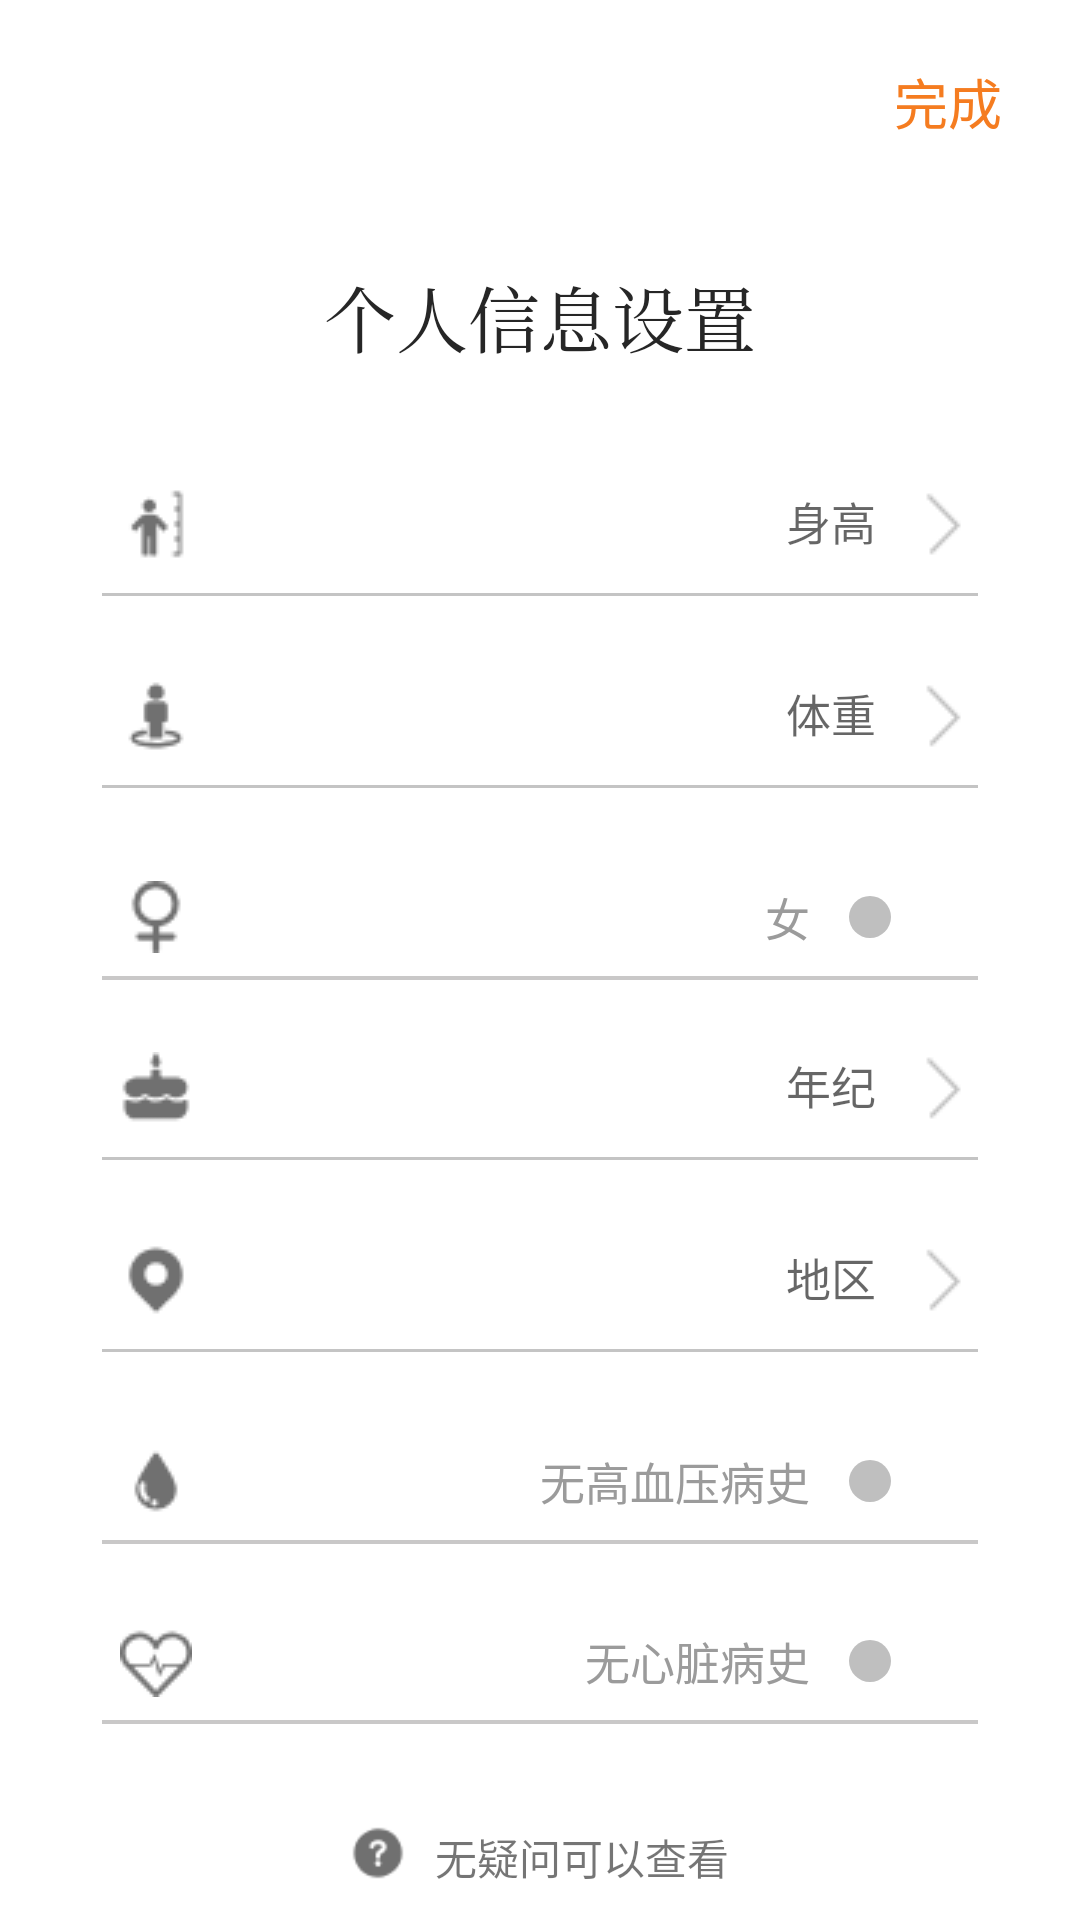

Produce the Android XML layout that renders to this screen, including the resource entries it uses.
<!-- AndroidManifest.xml: application theme AppTheme -->
<!-- res/layout/activity_bind.xml -->
<?xml version="1.0" encoding="utf-8"?>
<ScrollView
    xmlns:android="http://schemas.android.com/apk/res/android"
    xmlns:app="http://schemas.android.com/apk/res-auto"
    xmlns:tools="http://schemas.android.com/tools"
    tools:context=".Login.LoginActivity"
    android:layout_width="match_parent"
    android:layout_height="match_parent"
    android:fillViewport="true">

<LinearLayout
    android:background="@color/colorWhite"
    android:layout_width="match_parent"
    android:layout_height="match_parent"
    android:orientation="vertical">

    <Button
        android:layout_gravity="right"
        android:id="@+id/finish"
        android:background="@android:color/transparent"
        style="?android:attr/borderlessButtonStyle"
        android:textColor="@drawable/register_text_selector"
        android:layout_marginTop="10dp"
        android:textSize="18sp"
        android:text="完成"
        android:layout_width="wrap_content"
        android:layout_height="wrap_content" />

    <TextView
        android:textColor="@color/colorDarkBlack"
        android:layout_gravity="center_horizontal"
        android:layout_marginTop="30dp"
        android:typeface="serif"
        android:textSize="24sp"
        android:text="个人信息设置"
        android:layout_width="wrap_content"
        android:layout_height="wrap_content" />

    <TextView
        android:id="@+id/height_textView"
        android:gravity="right"
        android:theme="@style/MyEditText"
        android:paddingBottom="20dp"
        android:drawablePadding="10dp"
        android:paddingStart="10dp"
        android:textSize="15sp"
        android:hint="身高"
        android:drawableLeft="@drawable/height"
        android:drawableRight="@drawable/more_small"
        android:layout_marginTop="30dp"
        android:layout_marginStart="30dp"
        android:layout_marginEnd="30dp"
        android:layout_width="match_parent"
        android:layout_height="wrap_content" />

    <TextView
        android:id="@+id/weight_textView"
        android:gravity="right"
        android:theme="@style/MyEditText"
        android:paddingBottom="20dp"
        android:drawablePadding="10dp"
        android:paddingStart="10dp"
        android:textSize="15sp"
        android:hint="体重"
        android:drawableLeft="@drawable/weight_small"
        android:drawableRight="@drawable/more_small"
        android:layout_marginTop="10dp"
        android:layout_marginStart="30dp"
        android:layout_marginEnd="30dp"
        android:layout_width="match_parent"
        android:layout_height="wrap_content" />

    <RelativeLayout
        android:layout_marginTop="10dp"
        android:layout_marginStart="30dp"
        android:layout_marginEnd="30dp"
        android:layout_width="match_parent"
        android:layout_height="50sp">

        <ImageView
            android:layout_marginStart="10dp"
            android:layout_centerVertical="true"
            android:src="@drawable/sex"
            android:layout_width="24dp"
            android:layout_height="24dp" />

        <TextView
            android:id="@+id/sex_textView"
            android:textColor="@color/colorBindText"
            android:layout_centerVertical="true"
            android:layout_marginEnd="10dp"
            android:layout_toLeftOf="@+id/sex_switch"
            android:layout_toStartOf="@+id/sex_switch"
            android:text="女"
            android:textSize="15sp"
            android:layout_width="wrap_content"
            android:layout_height="wrap_content" />

        <Switch
            android:id="@+id/sex_switch"
            android:layout_width="wrap_content"
            android:layout_height="wrap_content"
            android:layout_alignParentEnd="true"
            android:layout_centerVertical="true"
            android:layout_marginEnd="10dp"
            android:thumb="@drawable/switch_selector"
            android:track="@drawable/switch_track" />

        <View
            android:layout_marginStart="4dp"
            android:layout_marginEnd="4dp"
            android:layout_marginBottom="4dp"
            android:layout_alignParentBottom="true"
            android:background="@color/colorBindDivider"
            android:layout_width="match_parent"
            android:layout_height="1.2dp"/>

    </RelativeLayout>

    <TextView
        android:id="@+id/age_textView"
        android:gravity="right"
        android:theme="@style/MyEditText"
        android:paddingBottom="20dp"
        android:drawablePadding="10dp"
        android:paddingStart="10dp"
        android:textSize="15sp"
        android:hint="年纪"
        android:drawableLeft="@drawable/age"
        android:drawableRight="@drawable/more_small"
        android:layout_marginTop="10dp"
        android:layout_marginStart="30dp"
        android:layout_marginEnd="30dp"
        android:layout_width="match_parent"
        android:layout_height="wrap_content" />

    <TextView
        android:id="@+id/place_textView"
        android:gravity="right"
        android:theme="@style/MyEditText"
        android:paddingBottom="20dp"
        android:drawablePadding="10dp"
        android:paddingStart="10dp"
        android:textSize="15sp"
        android:hint="地区"
        android:drawableLeft="@drawable/place"
        android:drawableRight="@drawable/more_small"
        android:layout_marginTop="10dp"
        android:layout_marginStart="30dp"
        android:layout_marginEnd="30dp"
        android:layout_width="match_parent"
        android:layout_height="wrap_content" />

    <RelativeLayout
        android:layout_marginTop="10dp"
        android:layout_marginStart="30dp"
        android:layout_marginEnd="30dp"
        android:layout_width="match_parent"
        android:layout_height="50sp">

        <ImageView
            android:layout_marginStart="10dp"
            android:layout_centerVertical="true"
            android:src="@drawable/high_blood_pressure"
            android:layout_width="24dp"
            android:layout_height="24dp" />

        <TextView
            android:id="@+id/high_blood_textView"
            android:textColor="@color/colorBindText"
            android:layout_centerVertical="true"
            android:layout_marginEnd="10dp"
            android:layout_toLeftOf="@+id/high_blood_switch"
            android:layout_toStartOf="@+id/high_blood_switch"
            android:text="无高血压病史"
            android:textSize="15sp"
            android:layout_width="wrap_content"
            android:layout_height="wrap_content" />

        <Switch
            android:id="@+id/high_blood_switch"
            android:layout_width="wrap_content"
            android:layout_height="wrap_content"
            android:layout_alignParentEnd="true"
            android:layout_centerVertical="true"
            android:layout_marginEnd="10dp"
            android:thumb="@drawable/switch_selector"
            android:track="@drawable/switch_track" />

        <View
            android:layout_marginStart="4dp"
            android:layout_marginEnd="4dp"
            android:layout_marginBottom="4dp"
            android:layout_alignParentBottom="true"
            android:background="@color/colorBindDivider"
            android:layout_width="match_parent"
            android:layout_height="1.2dp"/>

    </RelativeLayout>

    <RelativeLayout
        android:layout_marginTop="10dp"
        android:layout_marginStart="30dp"
        android:layout_marginEnd="30dp"
        android:layout_width="match_parent"
        android:layout_height="50sp">

        <ImageView
            android:layout_marginStart="10dp"
            android:layout_centerVertical="true"
            android:src="@drawable/heart_disease"
            android:layout_width="24dp"
            android:layout_height="24dp" />

        <TextView
            android:id="@+id/heart_textView"
            android:textColor="@color/colorBindText"
            android:layout_centerVertical="true"
            android:layout_marginEnd="10dp"
            android:layout_toLeftOf="@+id/heart_switch"
            android:layout_toStartOf="@+id/heart_switch"
            android:text="无心脏病史"
            android:textSize="15sp"
            android:layout_width="wrap_content"
            android:layout_height="wrap_content" />

        <Switch
            android:id="@+id/heart_switch"
            android:layout_width="wrap_content"
            android:layout_height="wrap_content"
            android:layout_alignParentEnd="true"
            android:layout_centerVertical="true"
            android:layout_marginEnd="10dp"
            android:thumb="@drawable/switch_selector"
            android:track="@drawable/switch_track" />

        <View
            android:layout_marginStart="4dp"
            android:layout_marginEnd="4dp"
            android:layout_marginBottom="4dp"
            android:layout_alignParentBottom="true"
            android:background="@color/colorBindDivider"
            android:layout_width="match_parent"
            android:layout_height="1.2dp"/>

    </RelativeLayout>

    <LinearLayout
        android:layout_marginTop="30dp"
        android:layout_gravity="center_horizontal"
        android:orientation="horizontal"
        android:layout_width="wrap_content"
        android:layout_height="wrap_content">

        <ImageView
            android:src="@drawable/question"
            android:layout_width="18dp"
            android:layout_height="18dp" />

        <TextView
            android:layout_marginStart="10dp"
            android:text="无疑问可以查看"
            android:layout_width="wrap_content"
            android:layout_height="wrap_content" />

    </LinearLayout>

</LinearLayout>

</ScrollView>
<!-- resources referenced by this layout -->
<resources>
  <color name="colorBindDivider">#c9c8c8</color>
  <color name="colorBindText">#9b9b9b</color>
  <color name="colorDarkBlack">#262626</color>
  <color name="colorWhite">#ffffff</color>
  <!-- drawable age: png bitmap (drawable, 672 bytes) -->
  <!-- drawable heart_disease: png bitmap (drawable, 1017 bytes) -->
  <!-- drawable height: png bitmap (drawable, 539 bytes) -->
  <!-- drawable high_blood_pressure: png bitmap (drawable, 588 bytes) -->
  <!-- drawable more_small: png bitmap (drawable, 412 bytes) -->
  <!-- drawable place: png bitmap (drawable, 668 bytes) -->
  <!-- drawable question: png bitmap (drawable, 775 bytes) -->
  <!-- drawable register_text_selector (drawable) -->
  <?xml version="1.0" encoding="utf-8"?>
  <selector xmlns:android="http://schemas.android.com/apk/res/android">
  
      <item android:state_pressed="true" android:color="@color/colorUnFocus"/>
  
      <item android:state_selected="true" android:color="@color/colorUnFocus"/>
  
      <item android:color="@color/colorOrange"/>
  
  </selector>
  <!-- drawable sex: png bitmap (drawable, 769 bytes) -->
  <!-- drawable switch_selector (drawable) -->
  <?xml version="1.0" encoding="utf-8"?>
  <selector xmlns:android="http://schemas.android.com/apk/res/android">
  
      <item android:state_pressed="true" android:drawable="@drawable/thumb_on"/>
      <item android:state_checked="true" android:drawable="@drawable/thumb_on"/>
      <item android:drawable="@drawable/thumb_off"/>
  
  </selector>
  <!-- drawable weight_small: png bitmap (drawable, 652 bytes) -->
  <style name="MyEditText" parent="Base.V7.Widget.AppCompat.EditText">
  
          <item name="colorControlNormal">@color/colorUnFocus</item>
          <item name="colorControlActivated">@color/colorOrange</item>
          
      </style>
  <style name="AppTheme" parent="Theme.AppCompat.Light.NoActionBar">
          
          <item name="colorPrimary">@color/colorPrimary</item>
          <item name="colorPrimaryDark">@color/colorPrimaryDark</item>
          <item name="colorAccent">@color/colorAccent</item>
  
      </style>
  <color name="colorUnFocus">#c4c4c4</color>
  <color name="colorOrange">#f57c20</color>
  <!-- drawable thumb_on (drawable) -->
  <?xml version="1.0" encoding="utf-8"?>
  <shape xmlns:android="http://schemas.android.com/apk/res/android">
  
      <size
          android:width="20dp"
          android:height="20dp"/>
  
      <stroke
          android:width="1dp"
          android:color="#00ffffff"/>
  
      <corners
          android:bottomLeftRadius="20dp"
          android:bottomRightRadius="20dp"
          android:topLeftRadius="20dp"
          android:topRightRadius="20dp"/>
  
      <solid
          android:color="@color/colorPressed"/>
  
  </shape>
  <!-- drawable thumb_off (drawable) -->
  <?xml version="1.0" encoding="utf-8"?>
  <shape xmlns:android="http://schemas.android.com/apk/res/android"
      android:shape="rectangle">
  
      <size
          android:width="20dp"
          android:height="20dp"/>
  
      <stroke
          android:width="6dp"
          android:color="#00ffffff"/>
  
      <corners
          android:bottomLeftRadius="20dp"
          android:bottomRightRadius="20dp"
          android:topLeftRadius="20dp"
          android:topRightRadius="20dp"/>
  
      <solid android:color="@color/colorNormal"/>
  
  
  </shape>
  <color name="colorPrimary">#ffffff</color>
  <color name="colorPrimaryDark">#ffffff</color>
  <color name="colorAccent">#FF4081</color>
  <color name="colorPressed">#ea986c</color>
  <color name="colorNormal">#bfbfbf</color>
</resources>
